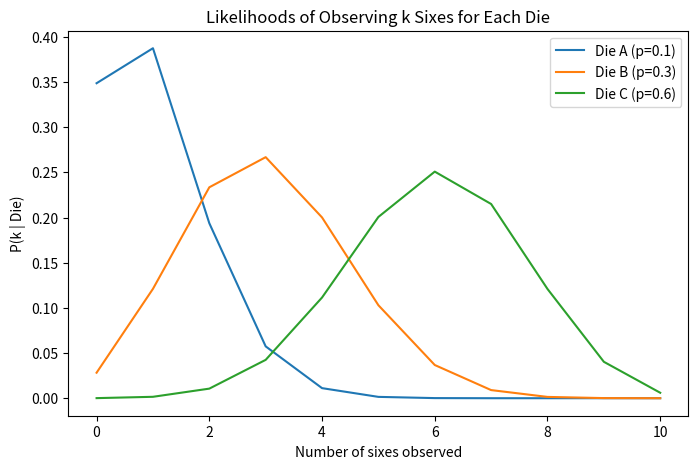
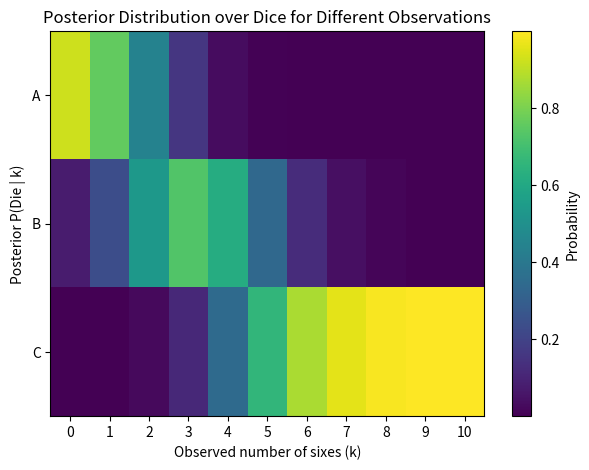
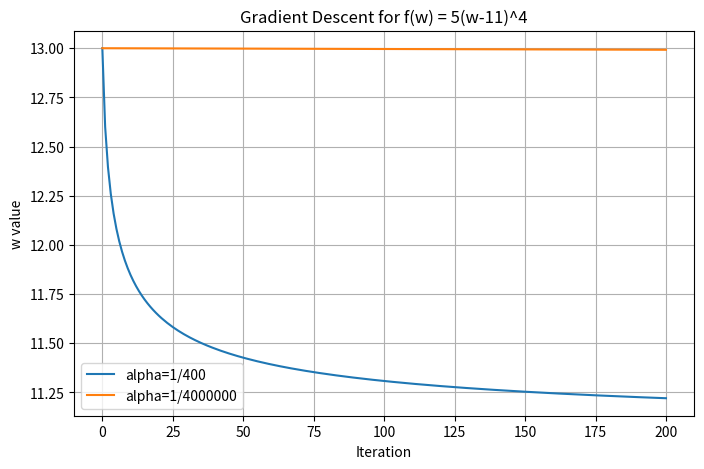

These figures' Python source, in order:
import numpy as np
import matplotlib.pyplot as plt
import math

# Dice setup
dice_probs = {'A': 0.1, 'B': 0.3, 'C': 0.6}
dice_names = list(dice_probs.keys())
prior = np.array([1/3, 1/3, 1/3])
n_rolls = 10

# Compute binomial probability mass function
def binomial_prob(n, k, p):
    return math.comb(n, k) * (p ** k) * ((1 - p) ** (n - k))

def simulate_round():
    true_die = np.random.choice(dice_names)
    p_six = dice_probs[true_die]
    k = np.random.binomial(n_rolls, p_six)
    return true_die, k

def posterior_given_k(k):
    likelihoods = np.array([binomial_prob(n_rolls, k, dice_probs[die]) for die in dice_names])
    numerators = likelihoods * prior
    denom = np.sum(numerators)
    return numerators / denom

# Example run
true_die, k = simulate_round()
posterior = posterior_given_k(k)

print(f"Observed {k} sixes out of {n_rolls} rolls")
for die, p in zip(dice_names, posterior):
    print(f"P({die} | {k} sixes) = {p:.3f}")
print(f"True die: {true_die}")

# Likelihood plot
ks = np.arange(0, 11)
plt.figure(figsize=(8,5))
for die, p in dice_probs.items():
    plt.plot(ks, [binomial_prob(n_rolls, k, p) for k in ks], label=f"Die {die} (p={p})")
plt.xlabel('Number of sixes observed')
plt.ylabel('P(k | Die)')
plt.legend()
plt.title('Likelihoods of Observing k Sixes for Each Die')
plt.show()

# Accuracy evaluation
num_trials = 100
correct = 0
for _ in range(num_trials):
    true_die, k = simulate_round()
    posterior = posterior_given_k(k)
    predicted_die = dice_names[np.argmax(posterior)]
    correct += (predicted_die == true_die)

print(f"Accuracy over {num_trials} rounds: {correct/num_trials:.2f}")

# Posterior visualizations
posterior_matrix = np.array([posterior_given_k(k) for k in ks])
plt.figure(figsize=(7,5))
plt.imshow(posterior_matrix.T, cmap='viridis', aspect='auto')
plt.xticks(ks)
plt.yticks(range(3), dice_names)
plt.xlabel('Observed number of sixes (k)')
plt.ylabel('Posterior P(Die | k)')
plt.colorbar(label='Probability')
plt.title('Posterior Distribution over Dice for Different Observations')
plt.show()

x = np.array([-2, -1, 0, 1, 2])
y = np.array([7, 4, 3, 4, 7])

X = np.c_[np.ones(len(x)), x]
theta = np.linalg.inv(X.T @ X) @ X.T @ y
y_pred = X @ theta
mse_linear = np.mean((y - y_pred)**2)
print('Linear theta:', theta, 'MSE:', mse_linear)

import numpy as np
import matplotlib.pyplot as plt

# Gradient Descent Function
def grad_descent_vals(w0, alpha, steps):
    history = [w0]
    w = w0
    for _ in range(steps):
        grad = 20 * (w - 11) ** 3
        w = w - alpha * grad
        history.append(w)
    return np.array(history)

# Run for two learning rates
hist_140 = grad_descent_vals(13, 1/400, 200)
hist_180 = grad_descent_vals(13, 1/4000000, 200)

# Print and Plot
print("alpha=1/400, first 5 w values:", hist_140[:5])
print("alpha=1/4000000, first 5 w values:", hist_180[:5])

plt.figure(figsize=(8,5))
plt.plot(hist_140, label="alpha=1/400")
plt.plot(hist_180, label="alpha=1/4000000")
plt.xlabel("Iteration")
plt.ylabel("w value")
plt.title("Gradient Descent for f(w) = 5(w-11)^4")
plt.legend()
plt.grid(True)
plt.show()
